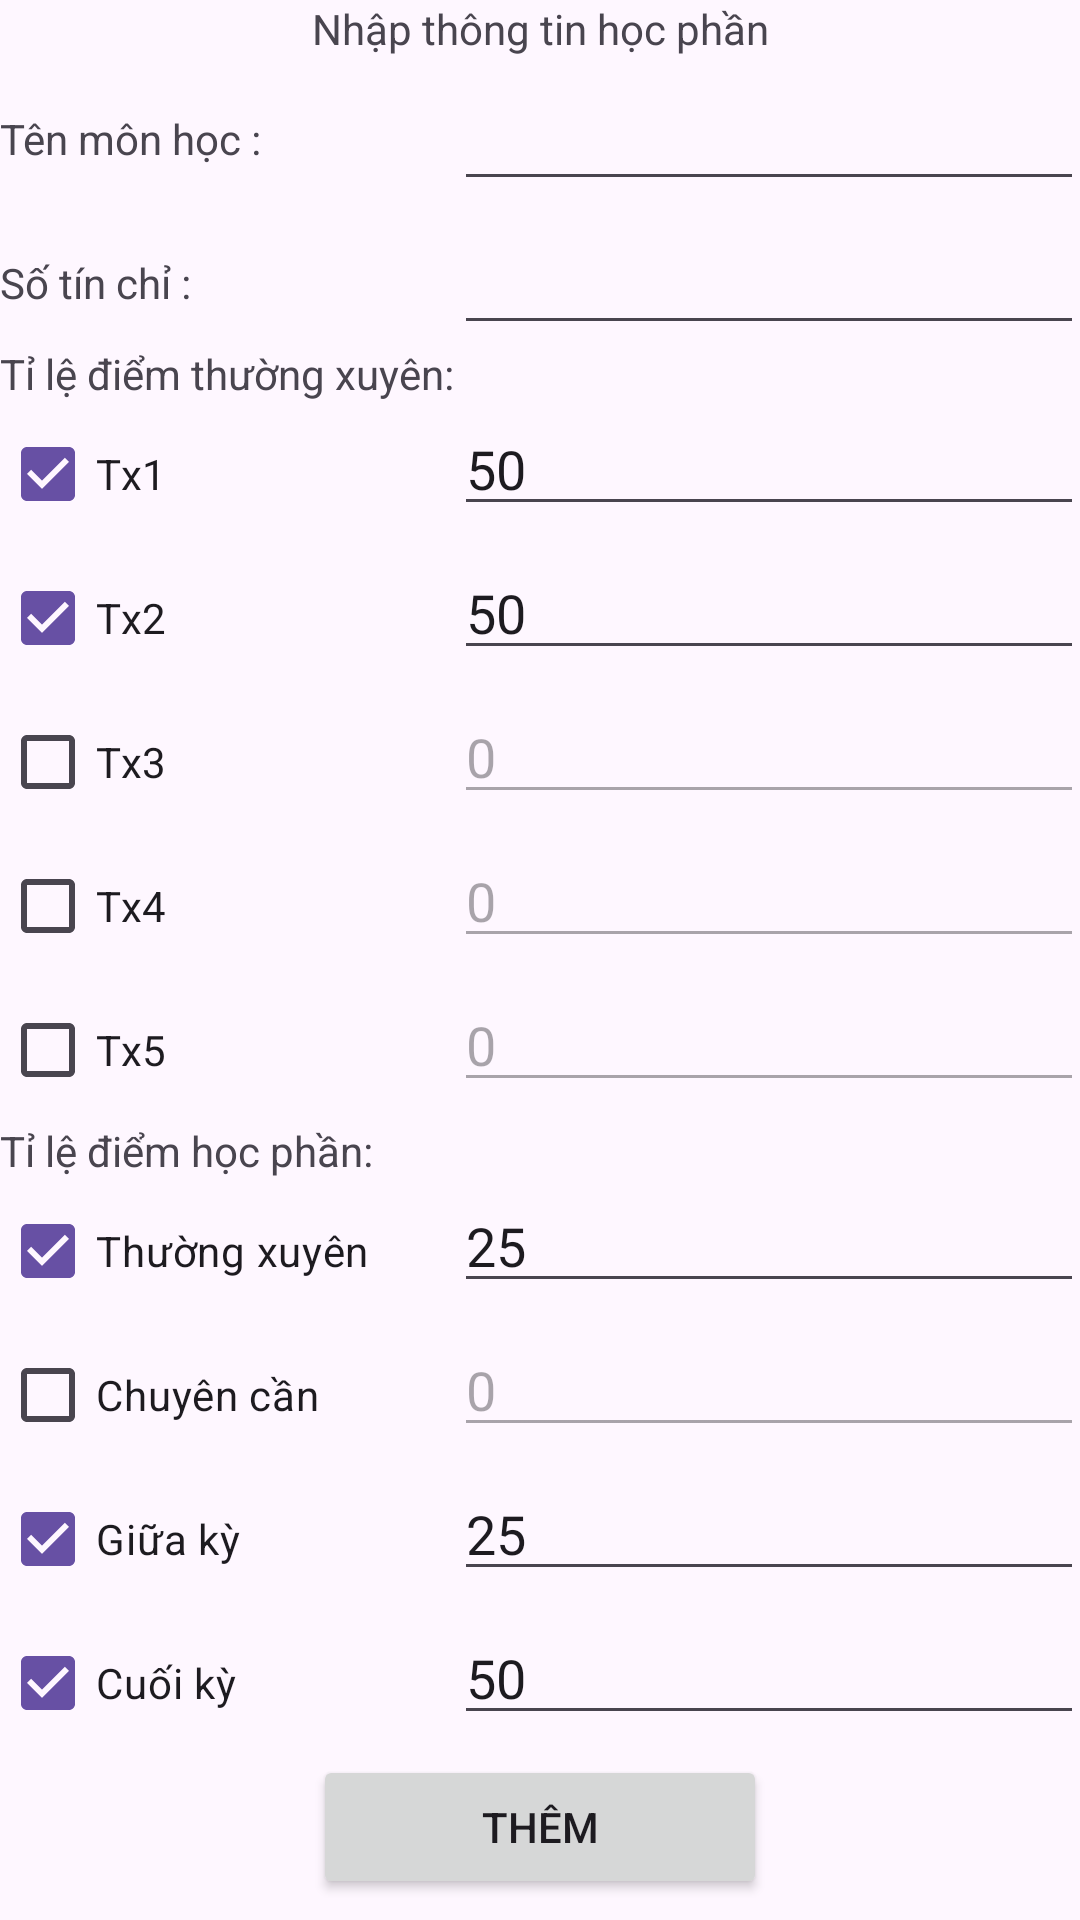

Here is an Android app screen rendered from its layout file. Give the layout XML and the strings, colors and styles it references.
<!-- AndroidManifest.xml: application theme Theme.BTL_Application -->
<!-- res/layout/activity_add_section.xml -->
<?xml version="1.0" encoding="utf-8"?>
<LinearLayout xmlns:android="http://schemas.android.com/apk/res/android"
    xmlns:app="http://schemas.android.com/apk/res-auto"
    xmlns:tools="http://schemas.android.com/tools"
    android:layout_width="match_parent"
    android:layout_height="wrap_content"
    android:orientation="vertical"
    tools:context=".AddSection">

    <TextView
        android:id="@+id/textView7"
        android:layout_width="match_parent"
        android:layout_height="wrap_content"
        android:gravity="center"
        android:text="Nhập thông tin học phần" />

    <TableLayout
        android:layout_width="match_parent"
        android:layout_height="match_parent"
        android:layout_span="6"
        android:stretchColumns="*">

        <TableRow
            android:layout_width="match_parent"
            android:layout_height="match_parent">

            <TextView
                android:id="@+id/textView"
                android:layout_width="wrap_content"
                android:layout_height="wrap_content"
                android:layout_span="1"
                android:text="Tên môn học :" />

            <EditText
                android:id="@+id/inputTenCc"
                android:layout_width="wrap_content"
                android:layout_height="48dp"
                android:layout_span="4"
                android:ems="10"
                android:inputType="text"
                android:text="" />
        </TableRow>

        <TableRow
            android:layout_width="match_parent"
            android:layout_height="match_parent">

            <TextView
                android:id="@+id/textView3"
                android:layout_width="wrap_content"
                android:layout_height="wrap_content"
                android:layout_span="1"
                android:text="Số tín chỉ :" />

            <EditText
                android:id="@+id/inputSoTinChi"
                android:layout_width="wrap_content"
                android:layout_height="48dp"
                android:layout_span="4"
                android:ems="10"
                android:inputType="numberDecimal"
                android:text="" />
        </TableRow>

        <TableRow
            android:layout_width="match_parent"
            android:layout_height="match_parent" >

            <TextView
                android:id="@+id/textView8"
                android:layout_width="wrap_content"
                android:layout_height="wrap_content"
                android:text="Tỉ lệ điểm thường xuyên:" />
        </TableRow>

        <TableRow
            android:layout_width="match_parent"
            android:layout_height="match_parent" >

            <CheckBox
                android:id="@+id/cbTx1"
                android:layout_width="match_parent"
                android:layout_height="wrap_content"
                android:checked="true"
                android:text="Tx1" />

            <EditText
                android:id="@+id/inputTx1"
                android:layout_width="wrap_content"
                android:layout_height="wrap_content"
                android:drawableEnd="@drawable/ic_percent"
                android:ems="10"
                android:inputType="numberDecimal"
                android:maxLength="5"
                android:text="50" />
        </TableRow>

        <TableRow
            android:layout_width="match_parent"
            android:layout_height="match_parent" >

            <CheckBox
                android:id="@+id/cbTx2"
                android:layout_width="match_parent"
                android:layout_height="wrap_content"
                android:checked="true"
                android:text="Tx2" />

            <EditText
                android:id="@+id/inputTx2"
                android:layout_width="wrap_content"
                android:layout_height="wrap_content"
                android:drawableEnd="@drawable/ic_percent"
                android:ems="10"
                android:inputType="numberDecimal"
                android:maxLength="5"
                android:text="50" />
        </TableRow>

        <TableRow
            android:layout_width="match_parent"
            android:layout_height="match_parent" >

            <CheckBox
                android:id="@+id/cbTx3"
                android:layout_width="match_parent"
                android:layout_height="wrap_content"
                android:text="Tx3" />

            <EditText
                android:id="@+id/inputTx3"
                android:layout_width="wrap_content"
                android:layout_height="wrap_content"
                android:drawableEnd="@drawable/ic_percent"
                android:ems="10"
                android:enabled="false"
                android:inputType="numberDecimal"
                android:maxLength="5"
                android:text="0" />
        </TableRow>

        <TableRow
            android:layout_width="match_parent"
            android:layout_height="match_parent" >

            <CheckBox
                android:id="@+id/cbTx4"
                android:layout_width="match_parent"
                android:layout_height="wrap_content"
                android:text="Tx4" />

            <EditText
                android:id="@+id/inputTx4"
                android:layout_width="wrap_content"
                android:layout_height="wrap_content"
                android:drawableEnd="@drawable/ic_percent"
                android:ems="10"
                android:enabled="false"
                android:inputType="numberDecimal"
                android:maxLength="5"
                android:text="0" />
        </TableRow>

        <TableRow
            android:layout_width="match_parent"
            android:layout_height="match_parent" >

            <CheckBox
                android:id="@+id/cbTx5"
                android:layout_width="match_parent"
                android:layout_height="wrap_content"
                android:text="Tx5" />

            <EditText
                android:id="@+id/inputTx5"
                android:layout_width="wrap_content"
                android:layout_height="wrap_content"
                android:drawableEnd="@drawable/ic_percent"
                android:ems="10"
                android:enabled="false"
                android:inputType="numberDecimal"
                android:maxLength="5"
                android:text="0" />
        </TableRow>

        <TableRow
            android:layout_width="match_parent"
            android:layout_height="match_parent" >

            <TextView
                android:id="@+id/textView9"
                android:layout_width="wrap_content"
                android:layout_height="wrap_content"
                android:text="Tỉ lệ điểm học phần:" />
        </TableRow>

        <TableRow
            android:layout_width="match_parent"
            android:layout_height="match_parent" >

            <CheckBox
                android:id="@+id/cbTx"
                android:layout_width="match_parent"
                android:layout_height="wrap_content"
                android:checked="true"
                android:text="Thường xuyên" />

            <EditText
                android:id="@+id/inputTx"
                android:layout_width="wrap_content"
                android:layout_height="wrap_content"
                android:drawableEnd="@drawable/ic_percent"
                android:ems="10"
                android:inputType="numberDecimal"
                android:maxLength="5"
                android:text="25" />
        </TableRow>

        <TableRow
            android:layout_width="match_parent"
            android:layout_height="match_parent" >

            <CheckBox
                android:id="@+id/cbCc"
                android:layout_width="match_parent"
                android:layout_height="wrap_content"
                android:checked="false"
                android:text="Chuyên cần" />

            <EditText
                android:id="@+id/inputCc"
                android:layout_width="wrap_content"
                android:layout_height="wrap_content"
                android:drawableEnd="@drawable/ic_percent"
                android:ems="10"
                android:enabled="false"
                android:inputType="numberDecimal"
                android:maxLength="5"
                android:text="0" />
        </TableRow>

        <TableRow
            android:layout_width="match_parent"
            android:layout_height="match_parent" >

            <CheckBox
                android:id="@+id/cbGk"
                android:layout_width="match_parent"
                android:layout_height="wrap_content"
                android:checked="true"
                android:text="Giữa kỳ" />

            <EditText
                android:id="@+id/inputGk"
                android:layout_width="wrap_content"
                android:layout_height="wrap_content"
                android:drawableEnd="@drawable/ic_percent"
                android:ems="10"
                android:inputType="numberDecimal"
                android:maxLength="5"
                android:text="25" />
        </TableRow>

        <TableRow
            android:layout_width="match_parent"
            android:layout_height="match_parent" >

            <CheckBox
                android:id="@+id/cbCk"
                android:layout_width="match_parent"
                android:layout_height="wrap_content"
                android:checked="true"
                android:text="Cuối kỳ" />

            <EditText
                android:id="@+id/inputCk"
                android:layout_width="wrap_content"
                android:layout_height="wrap_content"
                android:drawableEnd="@drawable/ic_percent"
                android:ems="10"
                android:inputType="numberDecimal"
                android:maxLength="5"
                android:text="50" />
        </TableRow>

        <TableRow
            android:layout_width="match_parent"
            android:layout_height="match_parent"
            android:gravity="center">

            <Button
                android:id="@+id/btnThem_addSection"
                android:layout_width="wrap_content"
                android:layout_height="wrap_content"
                android:text="Thêm" />
        </TableRow>

        <TableRow
            android:layout_width="match_parent"
            android:layout_height="match_parent"
            android:gravity="center">

            <Button
                android:id="@+id/btnBack_addSection"
                android:layout_width="wrap_content"
                android:layout_height="wrap_content"
                android:text="Quay lại" />
        </TableRow>

    </TableLayout>

</LinearLayout>
<!-- resources referenced by this layout -->
<resources>
  <style name="Theme.BTL_Application" parent="Base.Theme.BTL_Application" />
  <style name="Base.Theme.BTL_Application" parent="Theme.Material3.DayNight.NoActionBar">
          
          
      </style>
</resources>
